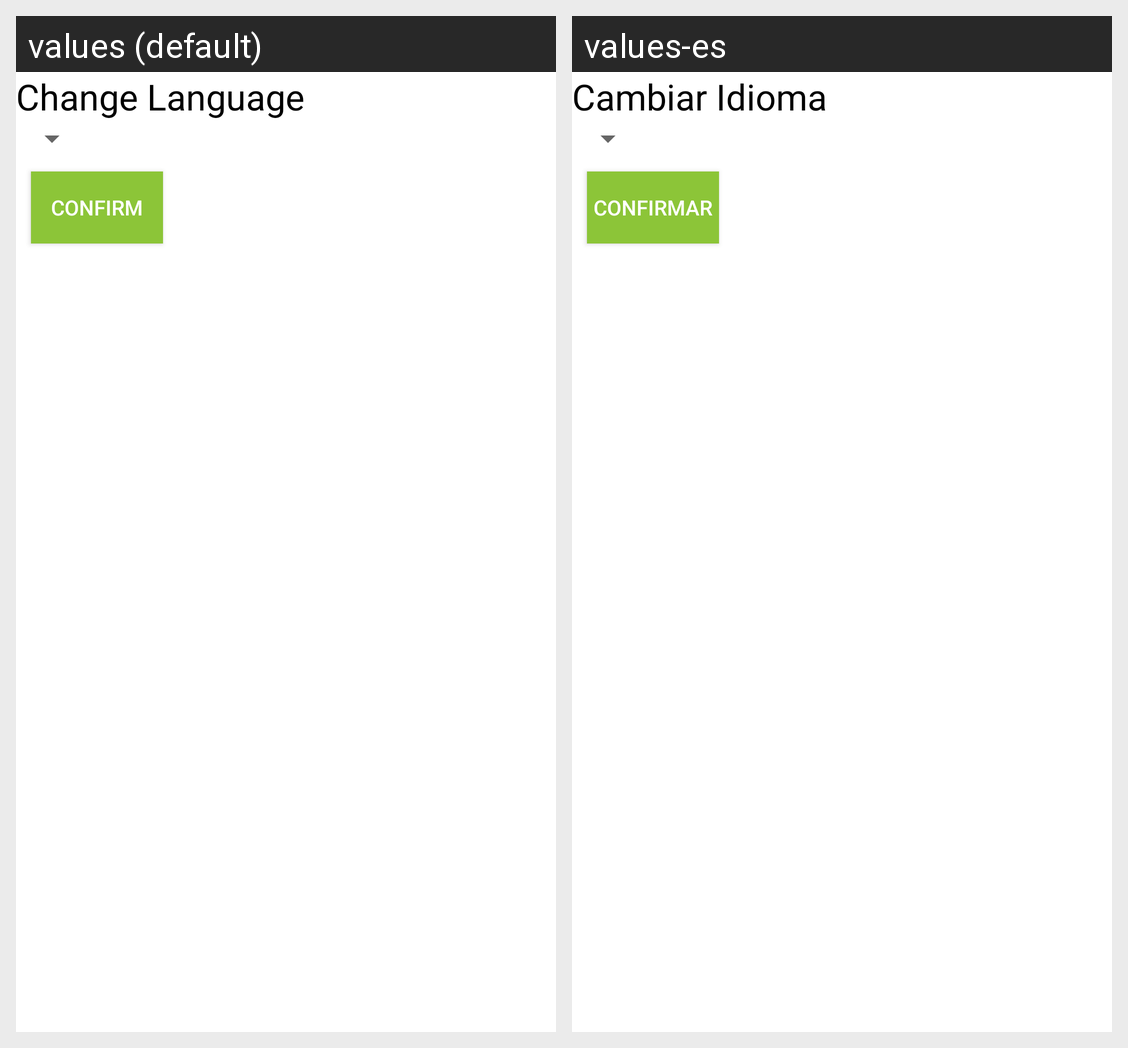

Strings drawn on this Android screen and how each of the app's shown locales translates them:
Android screen res/layout/activity_settings.xml rendered under 2 locales, left to right: values (default), values-es. Device: Nexus 5 (rendered at 1080×1920; each locale shown at half size, 540×960, under a caption strip naming it); theme AppTheme.
Strings drawn on this screen, with the default value and each locale's value (text and hints the layout hard-codes, and strings that could not be matched under every locale, appear in the picture but are not listed):

change_language
  values: Change Language
  values-es: Cambiar Idioma

confirm
  values: Confirm
  values-es: Confirmar
